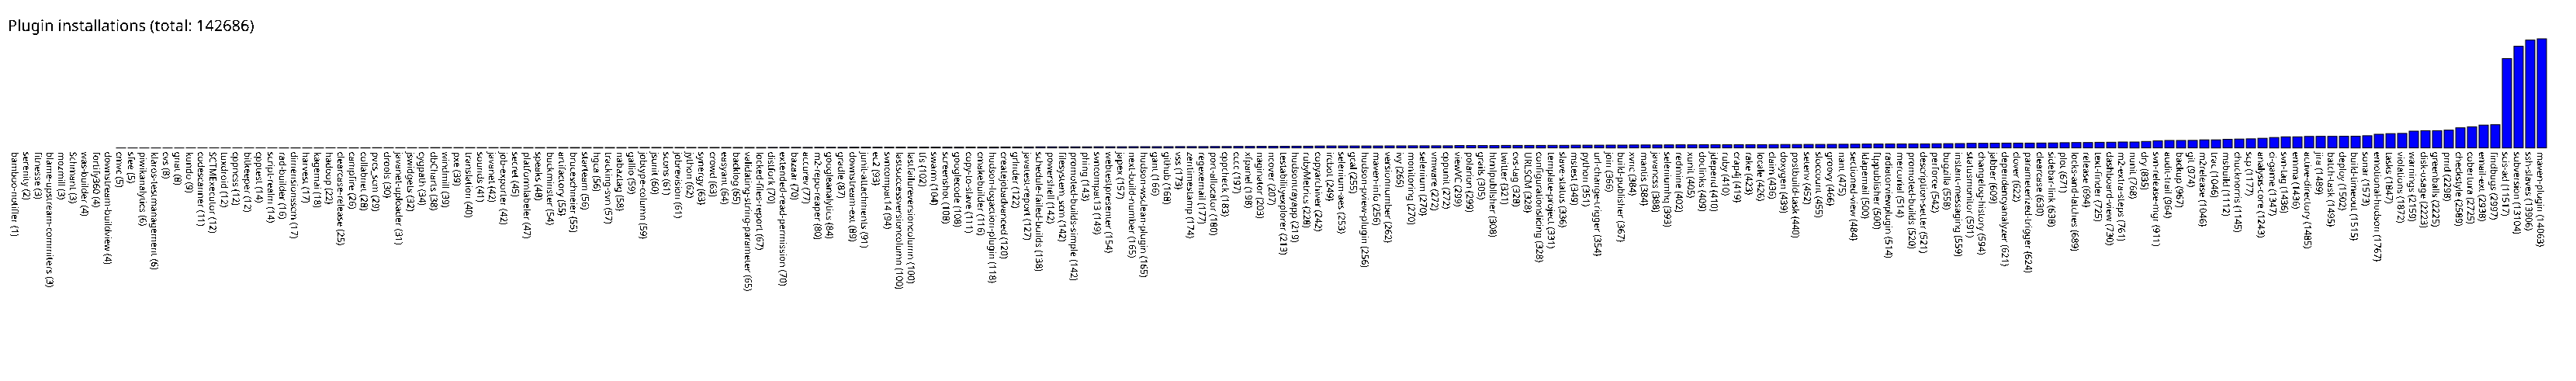

Values plotted in this chart, from the file beside it:
bamboo-notifier, 1
serenity, 2
fitnesse, 3
blame-upstream-commiters, 3
mozmill, 3
Schmant, 3
was-builder, 4
fortify360, 4
downstream-buildview, 4
cmvc, 5
sfee, 5
piwikanalytics, 6
klaros-testmanagement, 6
cvs, 8
gnat, 8
kundo, 9
codescanner, 11
SCTMExecutor, 12
tuxdroid, 12
cppncss, 12
bitkeeper, 12
cpptest, 14
script-realm, 14
rad-builder, 16
dimensionsscm, 17
harvest, 17
kagemai, 18
hadoop, 22
clearcase-release, 25
campfire, 26
collabnet, 28
pvcs_scm, 29
drools, 30
javanet-uploader, 31
jswidgets, 32
cygpath, 34
dbCharts, 38
windmill, 39
pxe, 39
translation, 40
sounds, 41
javanet, 42
job-exporter, 42
secret, 45
platformlabeler, 47
speaks, 48
buckminster, 54
artifactory, 55
bruceschneier, 55
starteam, 56
hgca, 56
tracking-svn, 57
nabaztag, 58
gallio, 59
jobtype-column, 59
jsunit, 60
scons, 61
jobrevision, 61
jython, 62
synergy, 63
crowd, 63
... 157 more rows
